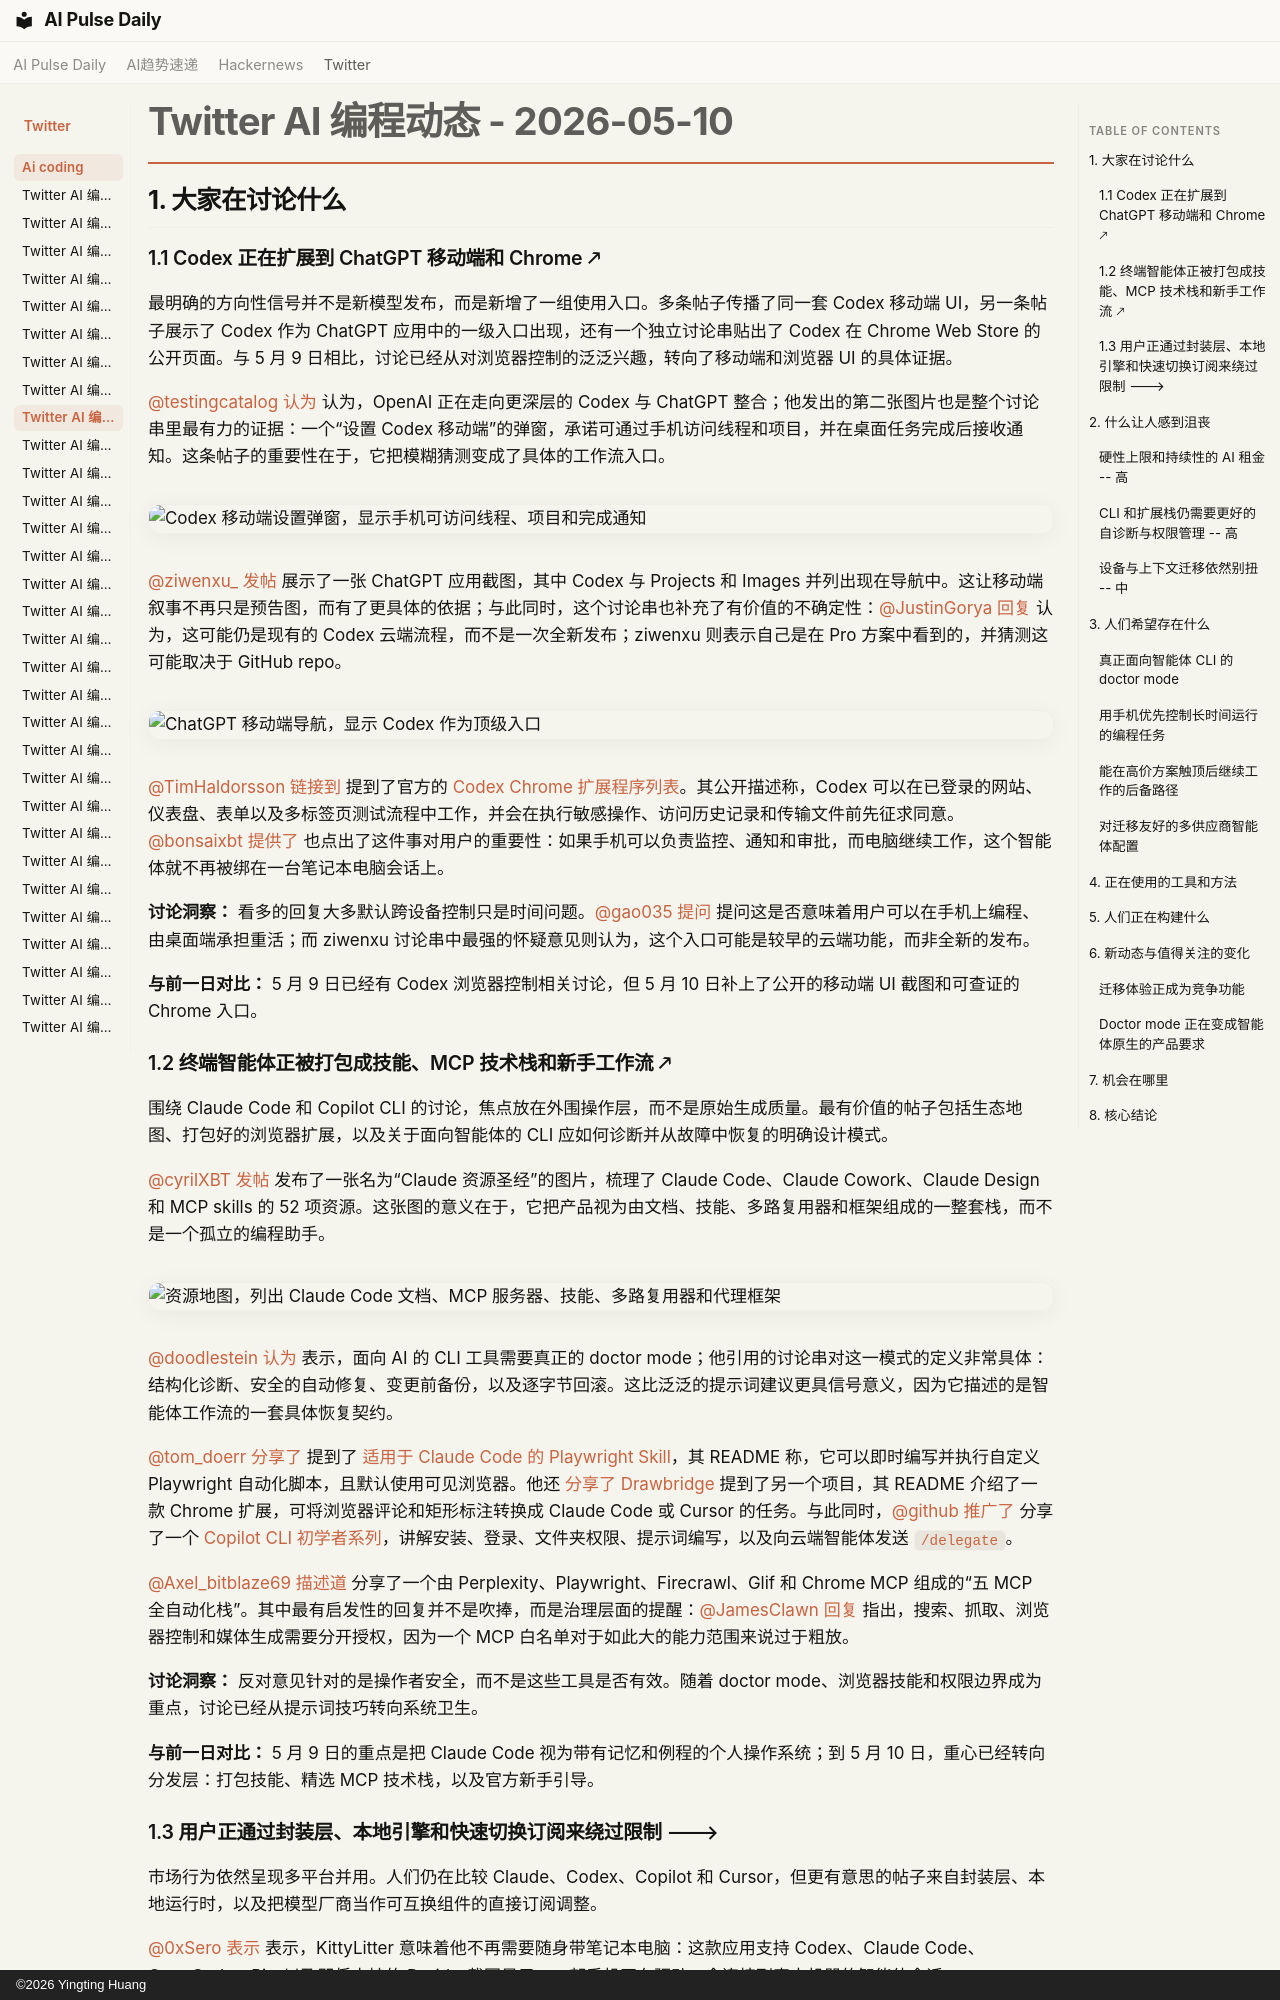

repository: vibewatch/vibewatch.github.io · page: twitter/ai-coding/2026-05-10.zh/index.html · generator: mkdocs · copyright: ©2026 Yingting Huang

# Twitter AI 编程动态 - 2026-05-10

## 1. 大家在讨论什么

### 1.1 Codex 正在扩展到 ChatGPT 移动端和 Chrome 🡕

最明确的方向性信号并不是新模型发布，而是新增了一组使用入口。多条帖子传播了同一套 Codex 移动端 UI，另一条帖子展示了 Codex 作为 ChatGPT 应用中的一级入口出现，还有一个独立讨论串贴出了 Codex 在 Chrome Web Store 的公开页面。与 5 月 9 日相比，讨论已经从对浏览器控制的泛泛兴趣，转向了移动端和浏览器 UI 的具体证据。

[@testingcatalog](https://x.com/testingcatalog) [认为](https://x.com/testingcatalog/status/2053464448451449200) 认为，OpenAI 正在走向更深层的 Codex 与 ChatGPT 整合；他发出的第二张图片也是整个讨论串里最有力的证据：一个“设置 Codex 移动端”的弹窗，承诺可通过手机访问线程和项目，并在桌面任务完成后接收通知。这条帖子的重要性在于，它把模糊猜测变成了具体的工作流入口。

![Codex 移动端设置弹窗，显示手机可访问线程、项目和完成通知](https://pbs.twimg.com/media/HH9fCBlX0AEeCZa.jpg)

[@ziwenxu_](https://x.com/ziwenxu_) [发帖](https://x.com/ziwenxu_/status/2053537963124969508) 展示了一张 ChatGPT 应用截图，其中 Codex 与 Projects 和 Images 并列出现在导航中。这让移动端叙事不再只是预告图，而有了更具体的依据；与此同时，这个讨论串也补充了有价值的不确定性：[@JustinGorya](https://x.com/JustinGorya) [回复](https://x.com/JustinGorya/status/2053542174181019977) 认为，这可能仍是现有的 Codex 云端流程，而不是一次全新发布；ziwenxu 则表示自己是在 Pro 方案中看到的，并猜测这可能取决于 GitHub repo。

![ChatGPT 移动端导航，显示 Codex 作为顶级入口](https://pbs.twimg.com/media/HH-h4w1WcAA3-oc.jpg)

[@TimHaldorsson](https://x.com/TimHaldorsson) [链接到](https://x.com/TimHaldorsson/status/2053447432621392048) 提到了官方的 [Codex Chrome 扩展程序列表](https://chromewebstore.google.com/detail/codex/hehggadaopoacecdllhhajmbjkdcmajg)。其公开描述称，Codex 可以在已登录的网站、仪表盘、表单以及多标签页测试流程中工作，并会在执行敏感操作、访问历史记录和传输文件前先征求同意。[@bonsaixbt](https://x.com/bonsaixbt) [提供了](https://x.com/bonsaixbt/status/2053532983315812394) 也点出了这件事对用户的重要性：如果手机可以负责监控、通知和审批，而电脑继续工作，这个智能体就不再被绑在一台笔记本电脑会话上。

**讨论洞察：** 看多的回复大多默认跨设备控制只是时间问题。[@gao035](https://x.com/gao035) [提问](https://x.com/gao035/status/2053473861488775368) 提问这是否意味着用户可以在手机上编程、由桌面端承担重活；而 ziwenxu 讨论串中最强的怀疑意见则认为，这个入口可能是较早的云端功能，而非全新的发布。

**与前一日对比：** 5 月 9 日已经有 Codex 浏览器控制相关讨论，但 5 月 10 日补上了公开的移动端 UI 截图和可查证的 Chrome 入口。

### 1.2 终端智能体正被打包成技能、MCP 技术栈和新手工作流 🡕

围绕 Claude Code 和 Copilot CLI 的讨论，焦点放在外围操作层，而不是原始生成质量。最有价值的帖子包括生态地图、打包好的浏览器扩展，以及关于面向智能体的 CLI 应如何诊断并从故障中恢复的明确设计模式。

[@cyrilXBT](https://x.com/cyrilXBT) [发帖](https://x.com/cyrilXBT/status/2053360889592705473) 发布了一张名为“Claude 资源圣经”的图片，梳理了 Claude Code、Claude Cowork、Claude Design 和 MCP skills 的 52 项资源。这张图的意义在于，它把产品视为由文档、技能、多路复用器和框架组成的一整套栈，而不是一个孤立的编程助手。

![资源地图，列出 Claude Code 文档、MCP 服务器、技能、多路复用器和代理框架](https://pbs.twimg.com/media/HH7KwjTWkAIS08Y.png)

[@doodlestein](https://x.com/doodlestein) [认为](https://x.com/doodlestein/status/2053541647833575501) 表示，面向 AI 的 CLI 工具需要真正的 doctor mode；他引用的讨论串对这一模式的定义非常具体：结构化诊断、安全的自动修复、变更前备份，以及逐字节回滚。这比泛泛的提示词建议更具信号意义，因为它描述的是智能体工作流的一套具体恢复契约。

[@tom_doerr](https://x.com/tom_doerr) [分享了](https://x.com/tom_doerr/status/2053541669295857806) 提到了 [适用于 Claude Code 的 Playwright Skill](https://github.com/lackeyjb/playwright-skill)，其 README 称，它可以即时编写并执行自定义 Playwright 自动化脚本，且默认使用可见浏览器。他还 [分享了](https://x.com/tom_doerr/status/2053360280877294040) [Drawbridge](https://github.com/breschio/drawbridge) 提到了另一个项目，其 README 介绍了一款 Chrome 扩展，可将浏览器评论和矩形标注转换成 Claude Code 或 Cursor 的任务。与此同时，[@github](https://x.com/github) [推广了](https://x.com/github/status/2053541834513645730) 分享了一个 [Copilot CLI 初学者系列](https://github.blog/ai-and-ml/github-copilot/github-copilot-cli-for-beginners-getting-started-with-github-copilot-cli/?utm_source=twitter-cli-beginners-getting-started-cta&utm_medium=social&utm_campaign=dev-pod-copilot-cli-2026)，讲解安装、登录、文件夹权限、提示词编写，以及向云端智能体发送 `/delegate`。

[@Axel_bitblaze69](https://x.com/Axel_bitblaze69) [描述道](https://x.com/Axel_bitblaze69/status/2053604437235847227) 分享了一个由 Perplexity、Playwright、Firecrawl、Glif 和 Chrome MCP 组成的“五 MCP 全自动化栈”。其中最有启发性的回复并不是吹捧，而是治理层面的提醒：[@JamesClawn](https://x.com/JamesClawn) [回复](https://x.com/JamesClawn/status/2053605657199194147) 指出，搜索、抓取、浏览器控制和媒体生成需要分开授权，因为一个 MCP 白名单对于如此大的能力范围来说过于粗放。

**讨论洞察：** 反对意见针对的是操作者安全，而不是这些工具是否有效。随着 doctor mode、浏览器技能和权限边界成为重点，讨论已经从提示词技巧转向系统卫生。

**与前一日对比：** 5 月 9 日的重点是把 Claude Code 视为带有记忆和例程的个人操作系统；到 5 月 10 日，重心已经转向分发层：打包技能、精选 MCP 技术栈，以及官方新手引导。
